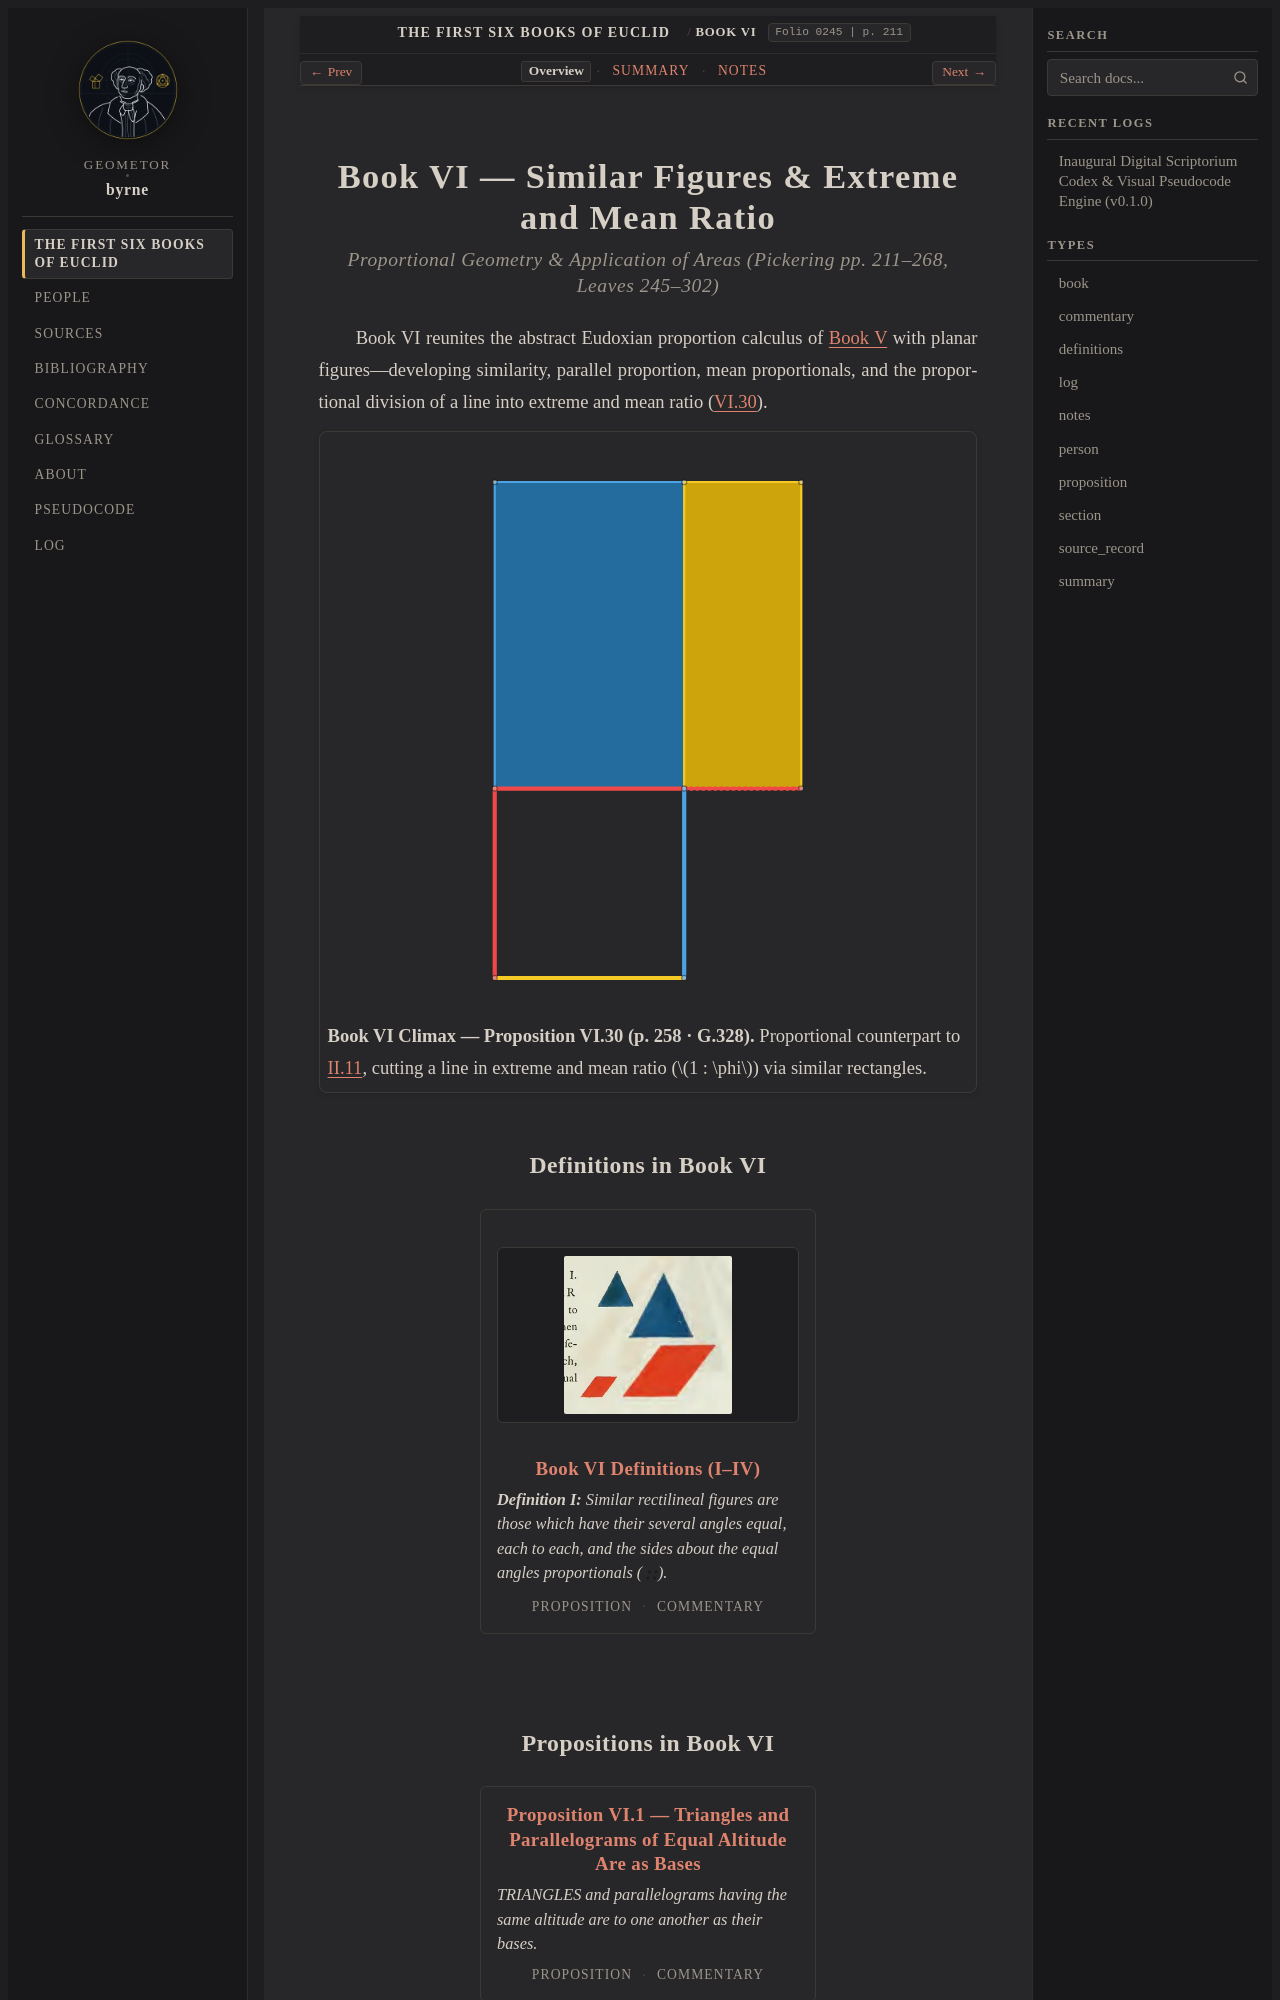

repository: geometor/byrne · page: coloured_euclid/book-vi/index.html · generator: sphinx

:layout: book
:book: VI
:type: book
:order: 6
:title: Book VI — Similar Figures & Extreme and Mean Ratio
:folio: 0245
:page: 211

.. _byrne-book-vi:
.. _byrne-unit-6-en:

Book VI — Similar Figures & Extr
